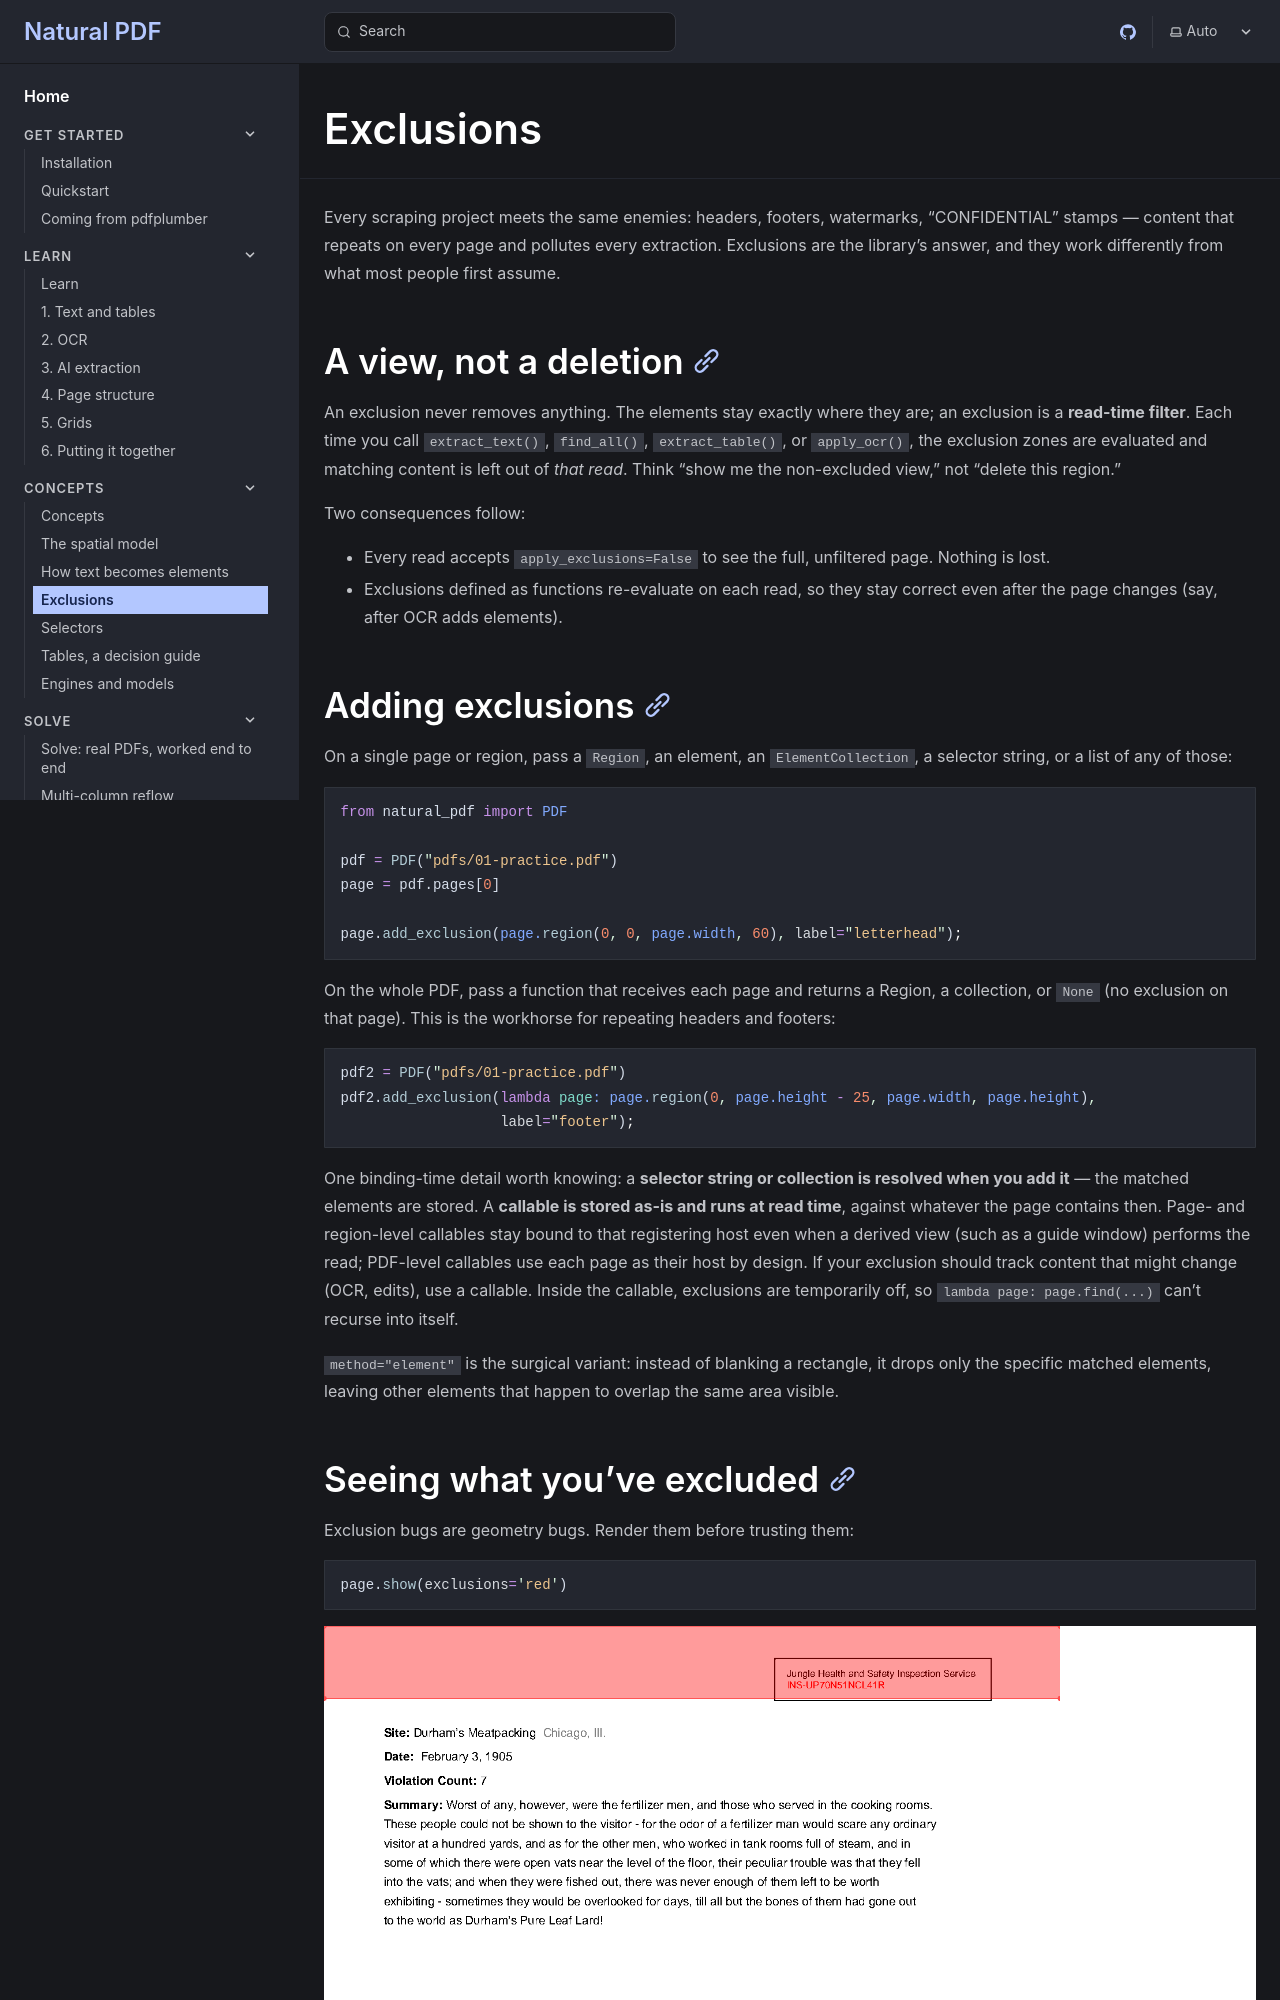

repository: jsoma/natural-pdf · page: concepts/exclusions/index.html · generator: mkdocs

---
fixture: pdfs/01-practice.pdf
---

# Exclusions

Every scraping project meets the same enemies: headers, footers, watermarks, "CONFIDENTIAL" stamps — content that repeats on every page and pollutes every extraction. Exclusions are the library's answer, and they work differently from what most people first assume.

## A view, not a deletion

An exclusion never removes anything. The elements stay exactly where they are; an exclusion is a **read-time filter**. Each time you call `extract_text()`, `find_all()`, `extract_table()`, or `apply_ocr()`, the exclusion zones are evaluated and matching content is left out of *that read*. Think "show me the non-excluded view," not "delete this region."

Two consequences follow:

- Every read accepts `apply_exclusions=False` to see the full, unfiltered page. Nothing is lost.
- Exclusions defined as functions re-evaluate on each read, so they stay correct even after the page changes (say, after OCR adds elements).
